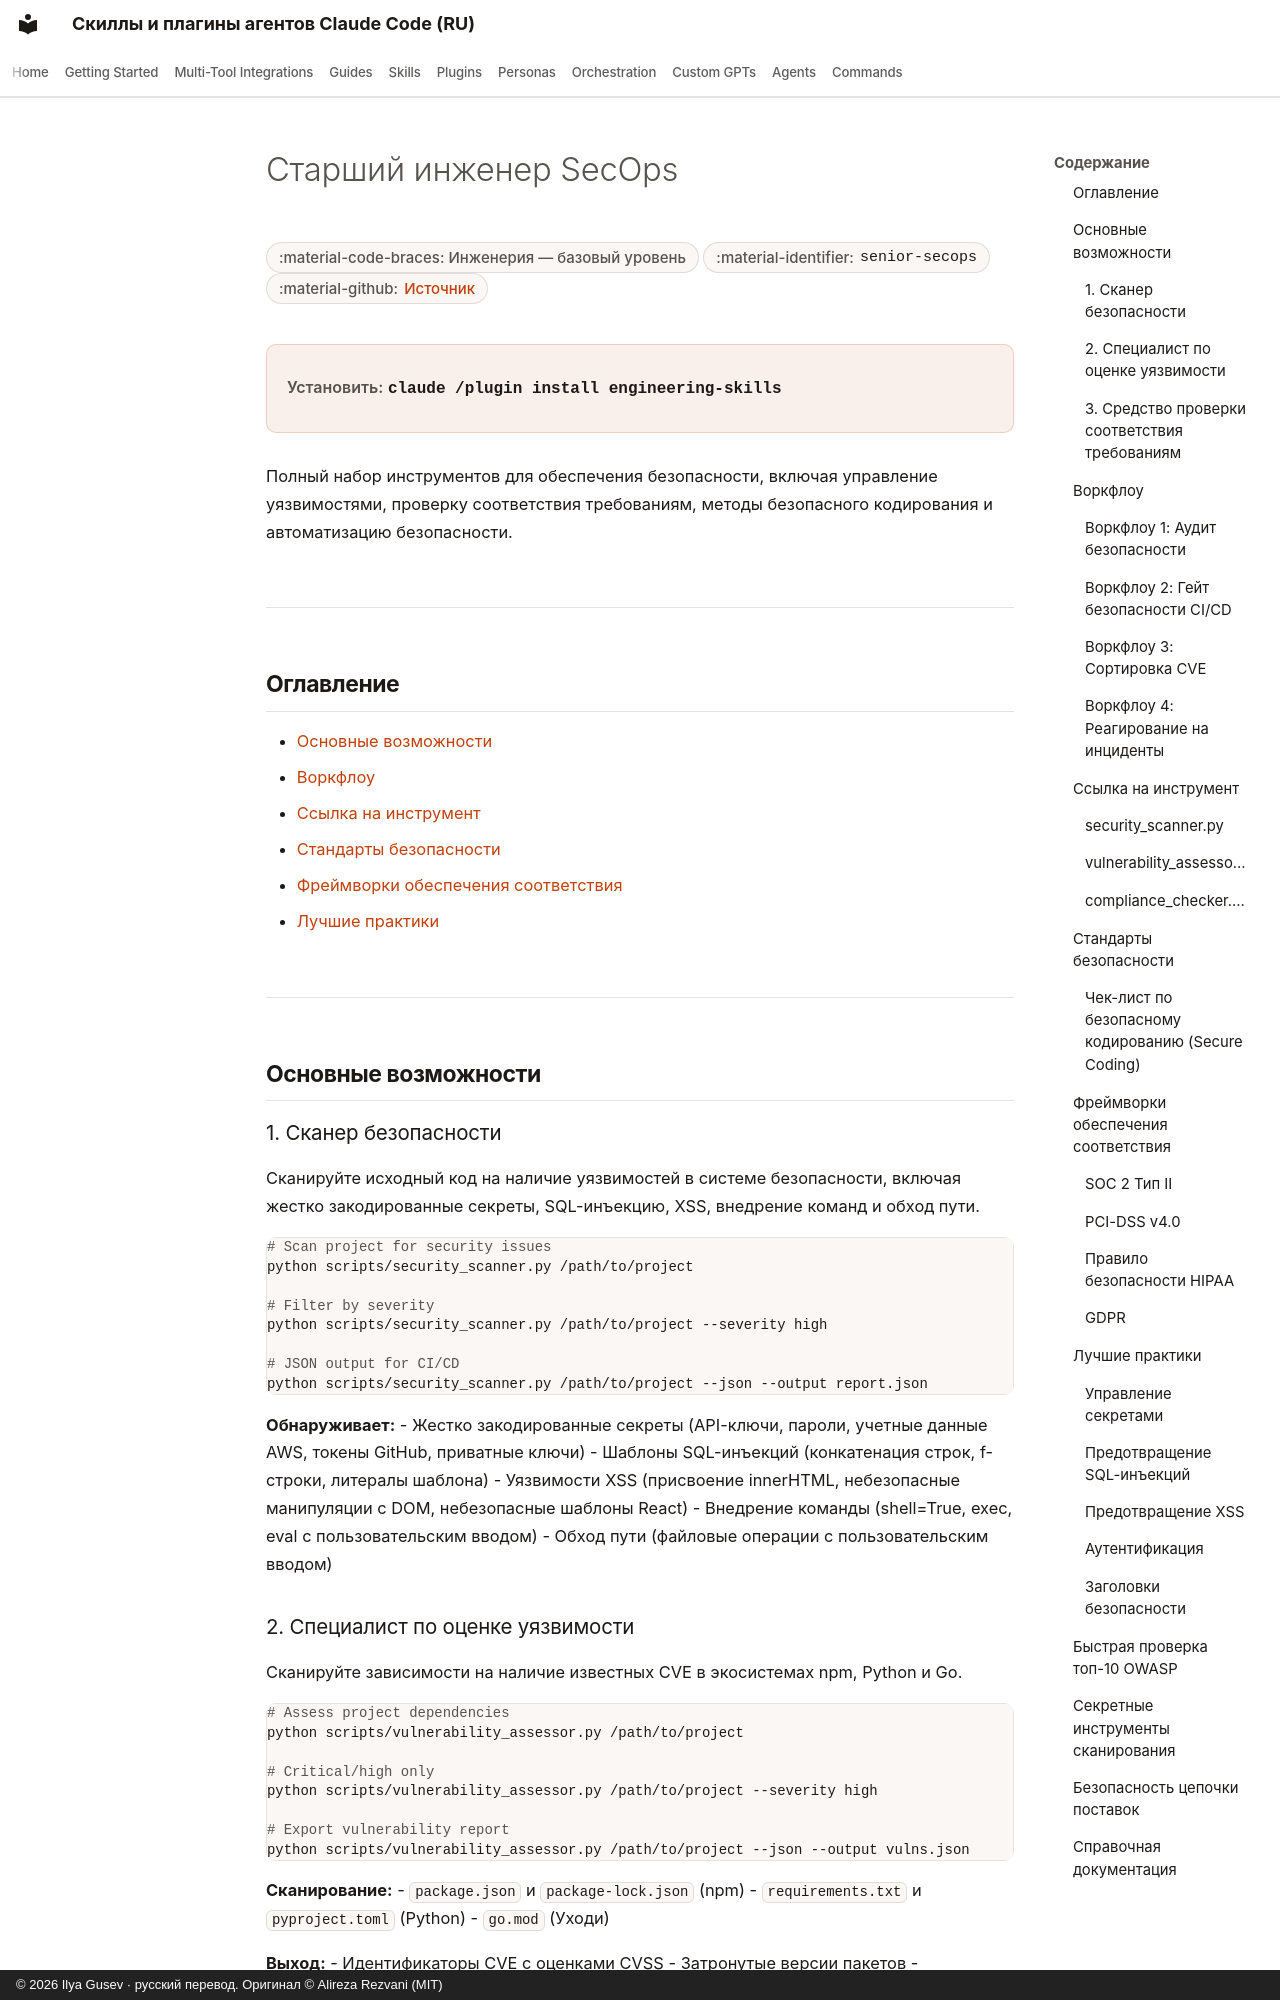

repository: imgusev/claude-skills-ru · page: skills/engineering-team/senior-secops.ru/index.html · generator: mkdocs · copyright: © 2026 Ilya Gusev · русский перевод. Оригинал © Alireza Rezvani (MIT)

---
title: "Старший инженер SecOps { #senior-secops-engineer } — Агентский скилл и плагин Codex"
description: "Старший инженер SecOps по скиллу безопасности приложений, управлению уязвимостями, проверке соответствия требованиям и методам безопасной разработки. Агентский скилл для Claude Code, Codex CLI, Gemini CLI, OpenClaw."
---

# Старший инженер SecOps { #senior-secops-engineer }

<div class="page-meta" markdown>
<span class="meta-badge">:material-code-braces: Инженерия — базовый уровень</span>
<span class="meta-badge">:material-identifier: `senior-secops`</span>
<span class="meta-badge">:material-github: <a href="https://github.com/imgusev/claude-skills-ru/tree/main/engineering-team/skills/senior-secops/SKILL.md">Источник</a></span>
</div>

<div class="install-banner" markdown>
<span class="install-label">Установить:</span> <code>claude /plugin install engineering-skills</code>
</div>


Полный набор инструментов для обеспечения безопасности, включая управление уязвимостями, проверку соответствия требованиям, методы безопасного кодирования и автоматизацию безопасности.

---

## Оглавление { #table-of-contents }

- [Основные возможности](#core-capabilities)
- [Воркфлоу](#workflows)
- [Ссылка на инструмент](#tool-reference)
- [Стандарты безопасности](#security-standards)
- [Фреймворки обеспечения соответствия](#compliance-frameworks)
- [Лучшие практики](#best-practices)

---

## Основные возможности { #core-capabilities }

### 1. Сканер безопасности { #1-security-scanner }

Сканируйте исходный код на наличие уязвимостей в системе безопасности, включая жестко закодированные секреты, SQL-инъекцию, XSS, внедрение команд и обход пути.

```bash
# Scan project for security issues
python scripts/security_scanner.py /path/to/project

# Filter by severity
python scripts/security_scanner.py /path/to/project --severity high

# JSON output for CI/CD
python scripts/security_scanner.py /path/to/project --json --output report.json
```

**Обнаруживает:**
- Жестко закодированные секреты (API-ключи, пароли, учетные данные AWS, токены GitHub, приватные ключи)
- Шаблоны SQL-инъекций (конкатенация строк, f-строки, литералы шаблона)
- Уязвимости XSS (присвоение innerHTML, небезопасные манипуляции с DOM, небезопасные шаблоны React)
- Внедрение команды (shell=True, exec, eval с пользовательским вводом)
- Обход пути (файловые операции с пользовательским вводом)
